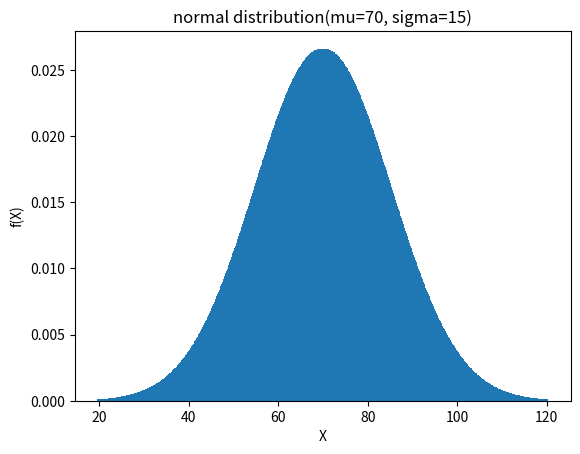

Source code (Python):
import numpy as np
from matplotlib import pyplot as plt
from scipy.stats import norm

mu=70
scale=15

x = np.arange(mu-50, mu+50, 0.1)
y = norm.pdf(x, mu, scale) 

plt.bar(x, y)
plt.xlabel('X')
plt.ylabel('f(X)')
plt.title('normal distribution(mu=70, sigma=15)')
plt.show()
